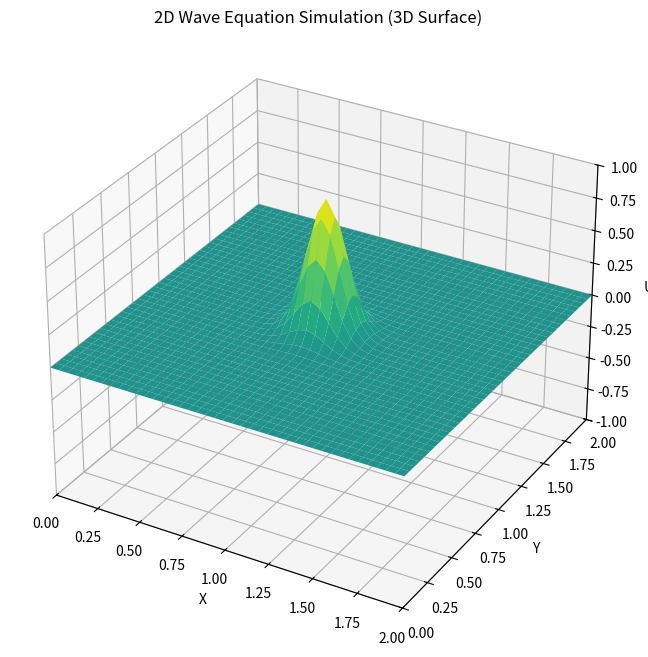

Generate this figure with matplotlib:
# wave equation
# 2d space
# finite difference method

import numpy as np
import matplotlib.pyplot as plt
from matplotlib.animation import FuncAnimation
import math

# 初期値を返す
def get_initial_state_2d_gaussian(x_data, y_data, U, sigma_ratio=0.1):
    Nx, Ny = x_data.size, y_data.size
    u0 = np.zeros((Nx, Ny))
    x_center, y_center = (x_data[-1] - x_data[0]) / 2.0, (y_data[-1] - y_data[0]) / 2.0
    L = x_data[-1] - x_data[0]
    sigma = L * sigma_ratio

    # 2次元座標メッシュを作成
    X, Y = np.meshgrid(x_data, y_data, indexing='ij') # 'ij'インデックスで Nx x Ny の形状にする

    # 2次元ガウス波形 (xとyからの距離に基づいて振幅を設定)
    distance_sq = (X - x_center)**2 + (Y - y_center)**2
    u0 = U * np.exp(-distance_sq / (2.0 * sigma**2))
    
    return u0
    

# 定数
t_i = 0.0
t_f = 100.0
x_min = 0.0
x_max = 2.0
y_min = 0.0
y_max = 2.0
del_t = 0.01
del_x = 0.05
del_y = del_x
v = 1.0 # 波の速さ


C = v * del_t / del_x 
coeff = C**2 # 更新式で使用する C^2

# 2次元のCFL条件チェック
if C > (1.0 / np.sqrt(2.0)):
    print(f"警告: 2次元クーラン数 C が 1/sqrt(2) を超えています ({C:.4f})。計算が発散する可能性があります。推奨: C <= 0.707")

Nt: int = int((t_f - t_i) / del_t)
Nx: int = int((x_max - x_min) / del_x) + 1
Ny: int = int((y_max - y_min) / del_y) + 1

u_list = np.zeros([Nt+1, Nx, Ny])
x_data = np.linspace(x_min, x_max, Nx)
y_data = np.linspace(y_min, y_max, Ny)

# メイン処理
# 初期化
U = 1.0
sigma_ratio = 0.05
u_list[0] = get_initial_state_2d_gaussian(x_data, y_data, U, sigma_ratio)
u_list[1] = get_initial_state_2d_gaussian(x_data, y_data, U, sigma_ratio)

# 更新処理
for i in range(1, Nt):
    # 2次元ラプラシアン (5点差分) を計算
    laplacian_u = (u_list[i, 2:, 1:-1] + u_list[i, :-2, 1:-1] +  # x方向の隣接点
                   u_list[i, 1:-1, 2:] + u_list[i, 1:-1, :-2] -  # y方向の隣接点
                   4 * u_list[i, 1:-1, 1:-1])                    # 中央の点

    # 更新式
    u_list[i+1, 1:-1, 1:-1] = 2.0 * u_list[i, 1:-1, 1:-1] - u_list[i-1, 1:-1, 1:-1] + coeff * laplacian_u
    
    # 境界条件 (ここでは固定端(u=0)と仮定)
    u_list[i+1, 0, :] = 0.0     # x=x_min (左境界)
    u_list[i+1, -1, :] = 0.0    # x=x_max (右境界)
    u_list[i+1, :, 0] = 0.0     # y=y_min (下境界)
    u_list[i+1, :, -1] = 0.0    # y=y_max (上境界)

    print(f"{i}ステップ完了")

print(f"シミュレーションが完了しました。全ステップ数: {Nt-1}")

# --- 3Dアニメーションの作成 ---
skip_steps = 5 # 3Dプロットは重いので、間引きレートを増やす
N_frames = Nt // skip_steps

fig = plt.figure(figsize=(10, 8))
ax = fig.add_subplot(111, projection='3d') # 3Dプロットを有効にする

# 3Dサーフェスプロットのためのメッシュグリッドを作成
X, Y = np.meshgrid(x_data, y_data, indexing='ij')

# プロットの初期設定
U_abs = math.fabs(U)
ax.set_xlabel("X")
ax.set_ylabel("Y")
ax.set_zlabel("U")
ax.set_xlim(x_min, x_max)
ax.set_ylim(y_min, y_max)
ax.set_zlim(-U_abs, U_abs) # Z軸の範囲も設定
ax.set_title("2D Wave Equation Simulation (3D Surface)")

# 最初のサーフェスプロットを作成し、それを更新していく
# rstride, cstride はグリッドの間引き。視覚的にスムーズにするため、ある程度大きな値が良い
surface = ax.plot_surface(X, Y, u_list[0], cmap='viridis', rstride=1, cstride=1, vmin=-U_abs, vmax=U_abs)

def update(i):
    global surface # グローバル変数としてsurfaceを参照できるようにする（推奨はしないが、手っ取り早い）
    
    data_index = i * skip_steps
    current_u = u_list[data_index] # 2次元配列のままにする
    
    # 既存のサーフェスを削除
    surface.remove()
    
    # 新しいデータでサーフェスを再作成
    # rstride, cstride はグリッドの間引き。視覚的にスムーズにするため、ある程度大きな値が良い
    surface = ax.plot_surface(X, Y, current_u, cmap='viridis', rstride=1, cstride=1, vmin=-U_abs, vmax=U_abs)
    
    # タイトルのみ更新
    t_current = data_index * del_t
    ax.set_title(f"2D Wave Equation (Time: {t_current:.2f})")
    
    return [surface] # surface オブジェクトを返す

ani = FuncAnimation(
    fig, 
    update, 
    frames=N_frames, 
    interval=100, # アニメーションの速度
    blit=False # 3Dプロットでは blit=True は非推奨/動作しないことが多い
)

plt.show()